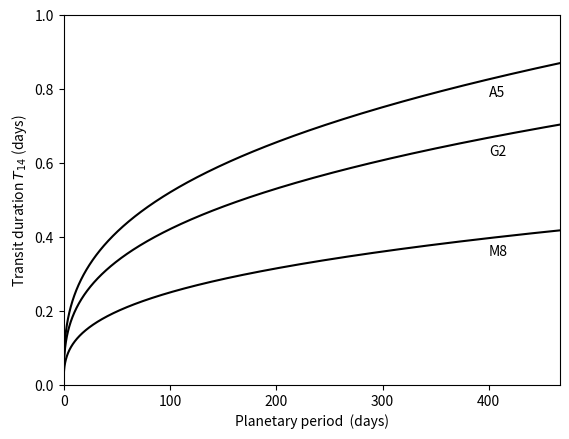

Reproduce this figure in Python.
import numpy
import matplotlib.pyplot as plt
from numpy import pi


def T14(R_s, M_s, P):
    """Input:  Stellar radius and mass; planetary period
                   Units: Solar radius and mass; days
       Output: Maximum planetary transit duration T_14max
               Unit: Fraction of period P"""

    G = 6.673e-11  # gravitational constant [m^3 / kg / s^2]
    R_sun = 695508000  # radius of the Sun [m]
    R_jup = 69911000  # radius of Jupiter [m]
    M_sun = 1.989 * 10 ** 30  # mass of the Sun [kg]
    SECONDS_PER_DAY = 86400

    P = P * SECONDS_PER_DAY
    R_s = R_sun * R_s
    M_s = M_sun * M_s
    T14max = (R_s + 2 * R_jup) * ((4 * P) / (pi * G * M_s)) ** (1 / 3)  # planet 2 R_jup
    return T14max / SECONDS_PER_DAY

print(T14(R_s=1, M_s=1, P=0.31))

periods = numpy.geomspace(0.1, 1000, 1000)

plt.plot(periods, T14(R_s=1, M_s=1, P=periods), color='black')
plt.plot(periods, T14(R_s=0.13, M_s=0.1, P=periods), color='black')
plt.plot(periods, T14(R_s=1.7, M_s=2.1, P=periods), color='black')
plt.text(400, 0.35, 'M8')
plt.text(400, 0.62, 'G2')
plt.text(400, 0.78, 'A5')
plt.xlim(0, 1400/3)
plt.ylim(0, 1)
plt.xlabel('Planetary period  (days)')
plt.ylabel(r'Transit duration $T_{14}$ (days)')
#plt.xscale('log')
#plt.yscale('log')
plt.savefig('figure_t14.pdf')

